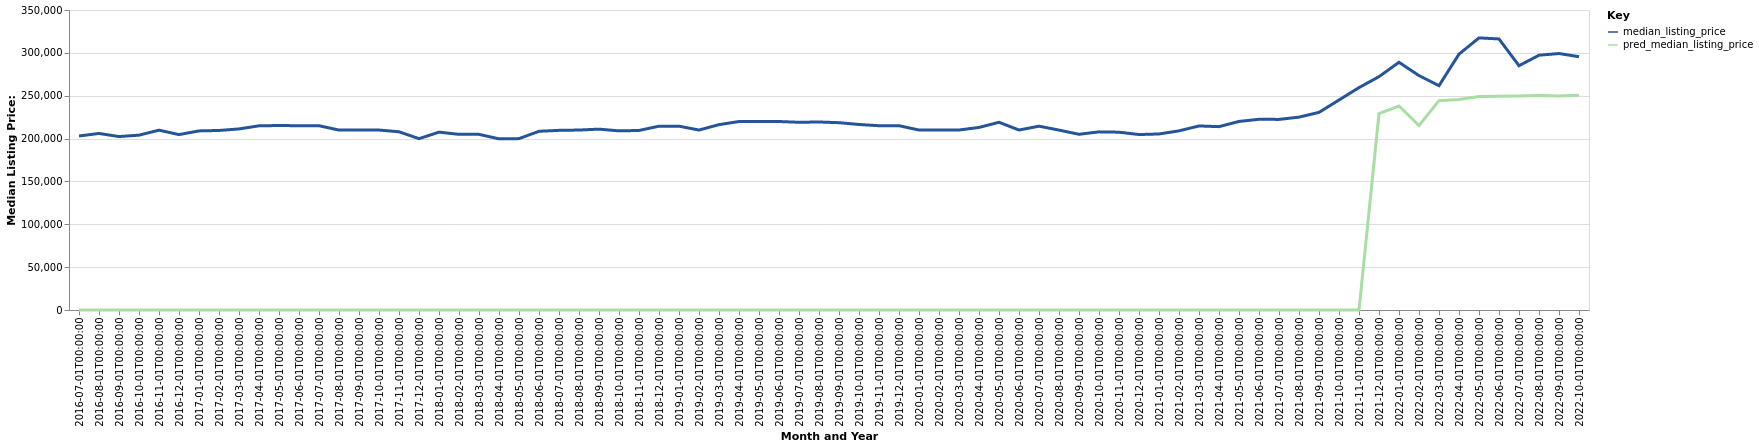

Values plotted in this chart, from the file beside it:
date, time_idx, median_listing_price, thirty_year_interest_rate_five, month, county_name, active_listing_count, pred_median_listing_price, month_year
2016-07-01, 0, 203000, 3.72, 7, Farmington, NM, 515.0, 0, Jul-2016
2016-08-01, 1, 206000, 3.73, 8, Farmington, NM, 518.0, 0, Aug-2016
2016-09-01, 2, 202325, 3.66, 9, Farmington, NM, 515.0, 0, Sep-2016
2016-10-01, 3, 204000, 3.64, 10, Farmington, NM, 494.0, 0, Oct-2016
2016-11-01, 4, 209791, 3.66, 11, Farmington, NM, 471.0, 0, Nov-2016
2016-12-01, 5, 204650, 3.48, 12, Farmington, NM, 444.0, 0, Dec-2016
2017-01-01, 6, 208944, 3.45, 1, Farmington, NM, 415.0, 0, Jan-2017
2017-02-01, 7, 209447, 3.5, 2, Farmington, NM, 420.0, 0, Feb-2017
2017-03-01, 8, 211250, 3.52, 3, Farmington, NM, 427.0, 0, Mar-2017
2017-04-01, 9, 214900, 4.03, 4, Farmington, NM, 477.0, 0, Apr-2017
2017-05-01, 10, 215222, 4.32, 5, Farmington, NM, 516.0, 0, May-2017
2017-06-01, 11, 215000, 4.2, 6, Farmington, NM, 544.0, 0, Jun-2017
2017-07-01, 12, 215000, 4.19, 7, Farmington, NM, 562.0, 0, Jul-2017
2017-08-01, 13, 209925, 4.3, 8, Farmington, NM, 579.0, 0, Aug-2017
2017-09-01, 14, 210000, 4.1, 9, Farmington, NM, 563.0, 0, Sep-2017
2017-10-01, 15, 209950, 4.05, 10, Farmington, NM, 527.0, 0, Oct-2017
2017-11-01, 16, 207944, 3.94, 11, Farmington, NM, 533.0, 0, Nov-2017
2017-12-01, 17, 199900, 4.03, 12, Farmington, NM, 523.0, 0, Dec-2017
2018-01-01, 18, 207500, 3.93, 1, Farmington, NM, 487.0, 0, Jan-2018
2018-02-01, 19, 204919, 3.83, 2, Farmington, NM, 481.0, 0, Feb-2018
2018-03-01, 20, 204900, 3.94, 3, Farmington, NM, 486.0, 0, Mar-2018
2018-04-01, 21, 199700, 3.95, 4, Farmington, NM, 522.0, 0, Apr-2018
2018-05-01, 22, 199950, 3.99, 5, Farmington, NM, 538.0, 0, May-2018
2018-06-01, 23, 208500, 4.15, 6, Farmington, NM, 549.0, 0, Jun-2018
2018-07-01, 24, 209575, 4.4, 7, Farmington, NM, 534.0, 0, Jul-2018
2018-08-01, 25, 209950, 4.46, 8, Farmington, NM, 529.0, 0, Aug-2018
2018-09-01, 26, 211000, 4.58, 9, Farmington, NM, 525.0, 0, Sep-2018
2018-10-01, 27, 209000, 4.66, 10, Farmington, NM, 541.0, 0, Oct-2018
2018-11-01, 28, 209450, 4.62, 11, Farmington, NM, 518.0, 0, Nov-2018
2018-12-01, 29, 214450, 4.54, 12, Farmington, NM, 487.0, 0, Dec-2018
2019-01-01, 30, 214472, 4.6, 1, Farmington, NM, 446.0, 0, Jan-2019
2019-02-01, 31, 209950, 4.72, 2, Farmington, NM, 453.0, 0, Feb-2019
2019-03-01, 32, 216243, 4.9, 3, Farmington, NM, 455.0, 0, Mar-2019
2019-04-01, 33, 219900, 4.94, 4, Farmington, NM, 456.0, 0, Apr-2019
2019-05-01, 34, 219950, 4.75, 5, Farmington, NM, 463.0, 0, May-2019
2019-06-01, 35, 219900, 4.51, 6, Farmington, NM, 482.0, 0, Jun-2019
2019-07-01, 36, 219000, 4.41, 7, Farmington, NM, 508.0, 0, Jul-2019
2019-08-01, 37, 219346, 4.41, 8, Farmington, NM, 504.0, 0, Aug-2019
2019-09-01, 38, 218533, 4.2, 9, Farmington, NM, 497.0, 0, Sep-2019
2019-10-01, 39, 216450, 4.14, 10, Farmington, NM, 488.0, 0, Oct-2019
2019-11-01, 40, 215000, 3.84, 11, Farmington, NM, 435.0, 0, Nov-2019
2019-12-01, 41, 215000, 3.81, 12, Farmington, NM, 400.0, 0, Dec-2019
2020-01-01, 42, 209975, 3.75, 1, Farmington, NM, 368.0, 0, Jan-2020
2020-02-01, 43, 209900, 3.73, 2, Farmington, NM, 383.0, 0, Feb-2020
2020-03-01, 44, 210000, 3.78, 3, Farmington, NM, 396.0, 0, Mar-2020
2020-04-01, 45, 213000, 3.75, 4, Farmington, NM, 390.0, 0, Apr-2020
2020-05-01, 46, 219000, 3.74, 5, Farmington, NM, 366.0, 0, May-2020
2020-06-01, 47, 210000, 3.72, 6, Farmington, NM, 355.0, 0, Jun-2020
2020-07-01, 48, 214450, 3.49, 7, Farmington, NM, 377.0, 0, Jul-2020
2020-08-01, 49, 209900, 3.65, 8, Farmington, NM, 372.0, 0, Aug-2020
2020-09-01, 50, 205000, 3.33, 9, Farmington, NM, 337.0, 0, Sep-2020
2020-10-01, 51, 207825, 3.28, 10, Farmington, NM, 313.0, 0, Oct-2020
2020-11-01, 52, 207450, 3.21, 11, Farmington, NM, 292.0, 0, Nov-2020
2020-12-01, 53, 204688, 3.07, 12, Farmington, NM, 275.0, 0, Dec-2020
2021-01-01, 54, 205375, 2.99, 1, Farmington, NM, 247.0, 0, Jan-2021
2021-02-01, 55, 209000, 2.93, 2, Farmington, NM, 254.0, 0, Feb-2021
2021-03-01, 56, 214725, 2.88, 3, Farmington, NM, 239.0, 0, Mar-2021
2021-04-01, 57, 213913, 2.84, 4, Farmington, NM, 205.0, 0, Apr-2021
2021-05-01, 58, 220000, 2.71, 5, Farmington, NM, 209.0, 0, May-2021
2021-06-01, 59, 222500, 2.79, 6, Farmington, NM, 202.0, 0, Jun-2021
... 16 more rows
